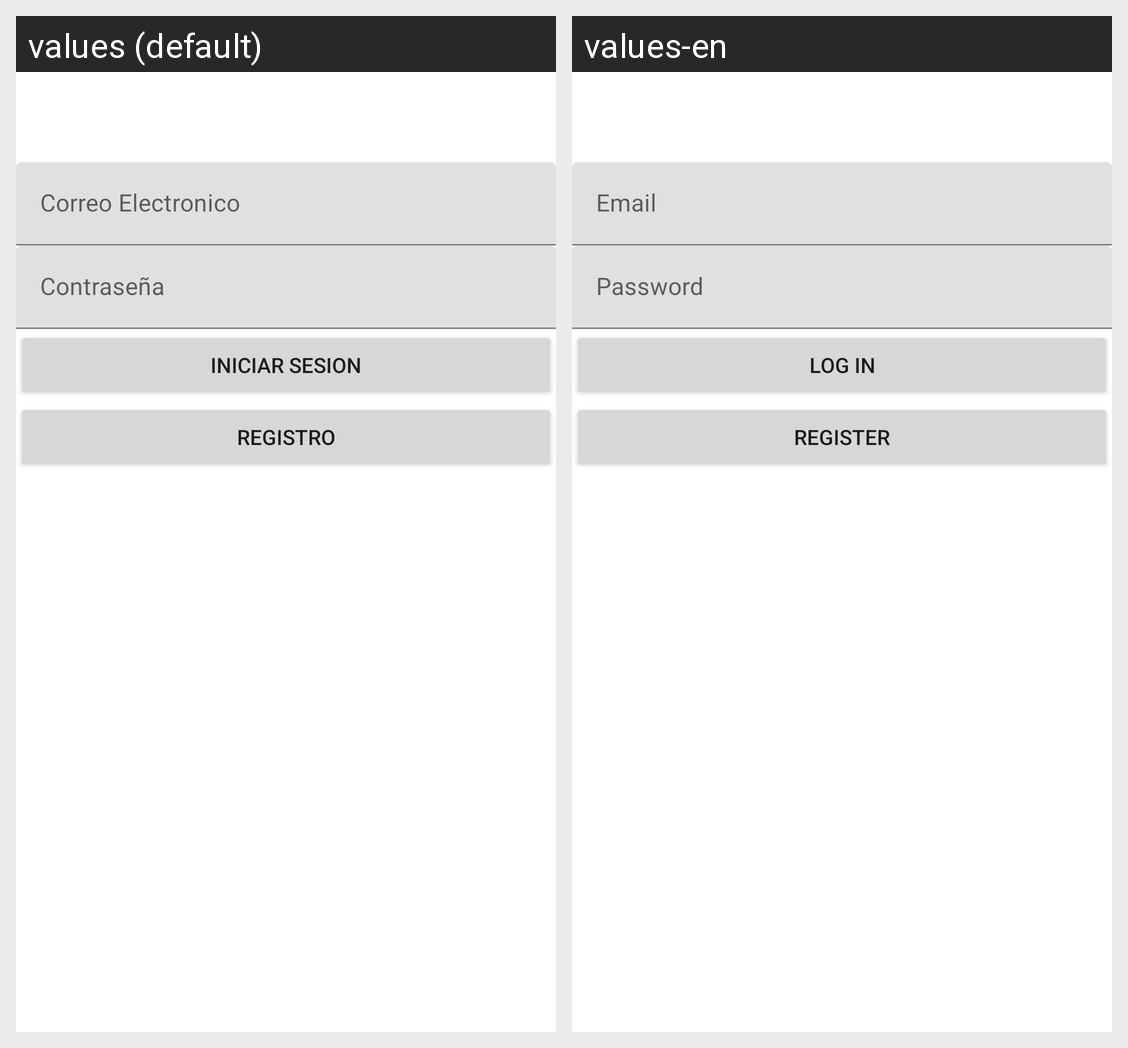

For this localized Android screen grid, give each drawn string resource with its value in every locale shown.
Android screen res/layout/activity_log_in2.xml rendered under 2 locales, left to right: values (default), values-en. Device: Nexus 5 (rendered at 1080×1920; each locale shown at half size, 540×960, under a caption strip naming it); theme AppTheme.
Strings drawn on this screen, with the default value and each locale's value (text and hints the layout hard-codes, and strings that could not be matched under every locale, appear in the picture but are not listed):

correo_electronico
  values: Correo Electronico
  values-en: Email

contrasena
  values: Contraseña
  values-en: Password

sesion
  values: Iniciar Sesion
  values-en: Log In

Registro
  values: Registro
  values-en: Register
